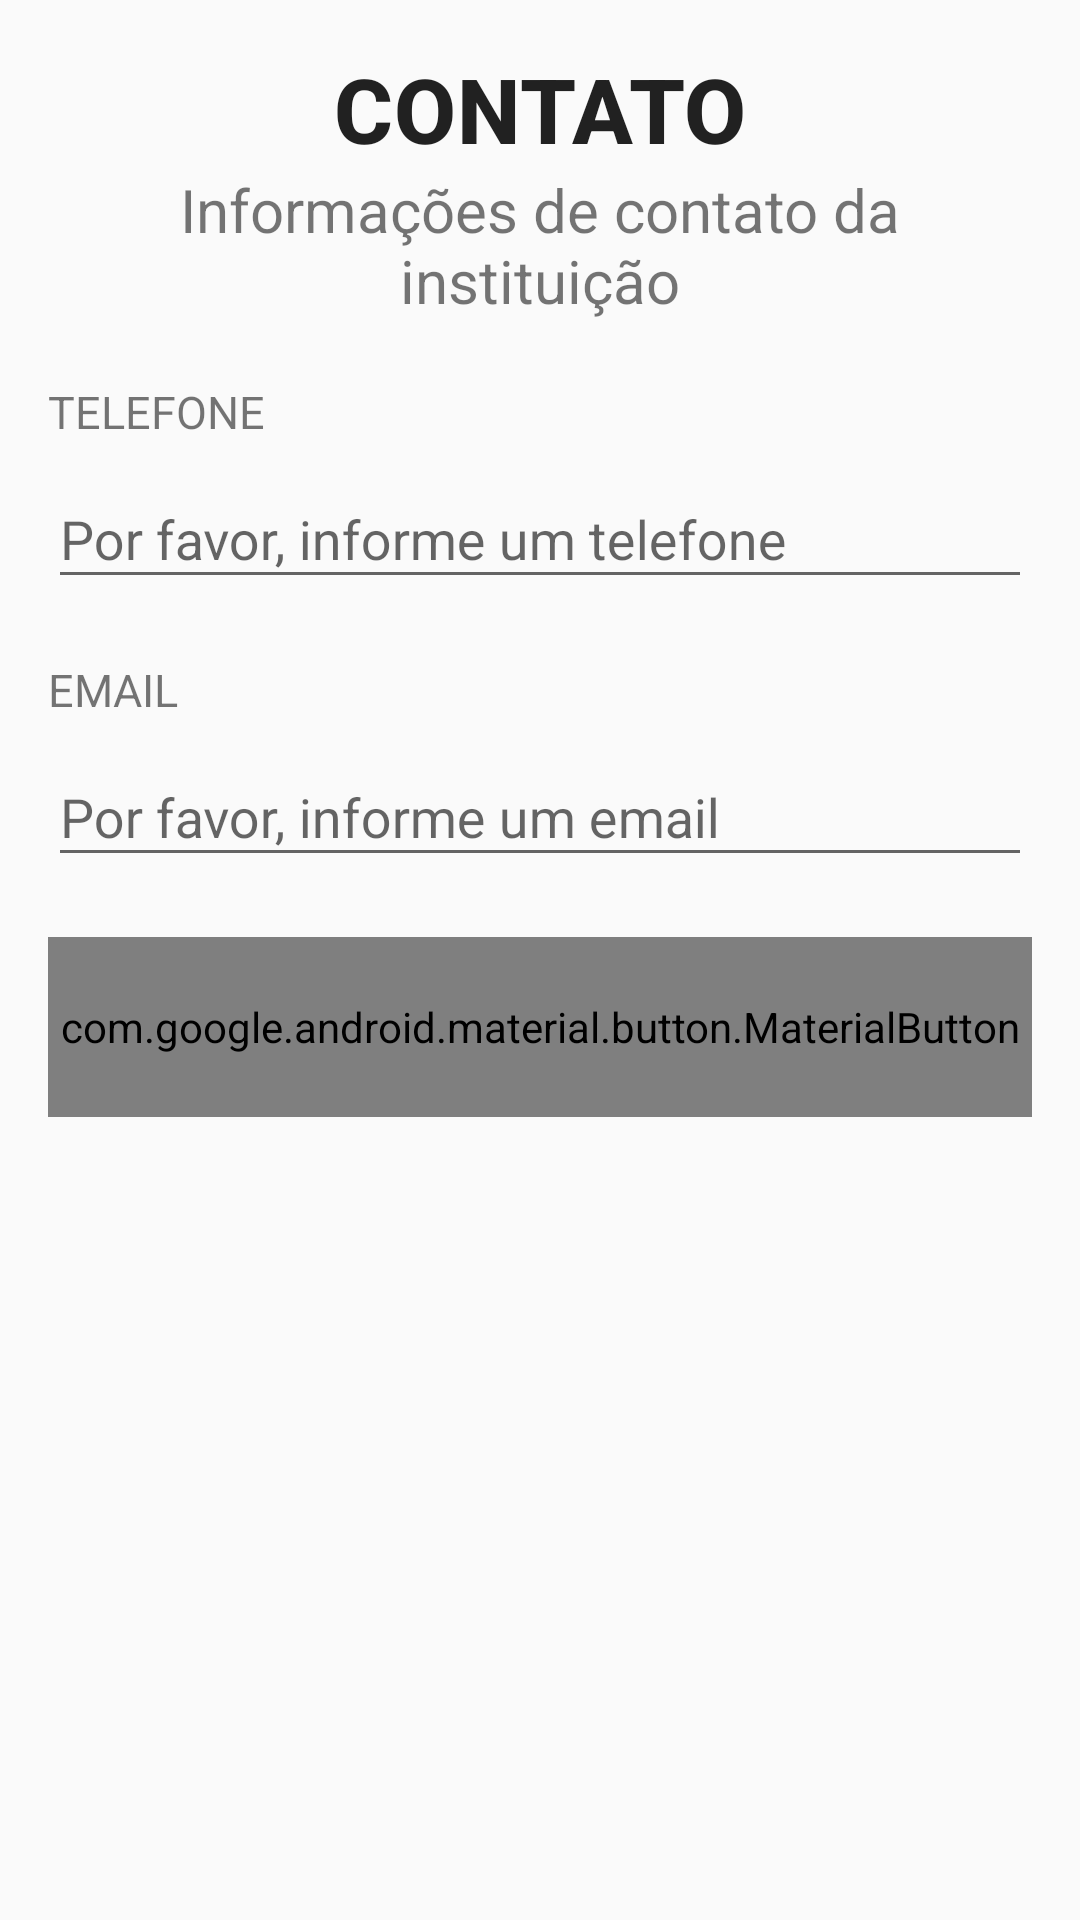

Reconstruct the res/layout file that produces this screen, plus the resources it refers to.
<!-- AndroidManifest.xml: application theme AppTheme -->
<!-- res/layout/fragment_contact.xml -->
<?xml version="1.0" encoding="utf-8"?>
<ScrollView xmlns:android="http://schemas.android.com/apk/res/android"
    android:id="@+id/scrollView"
    android:layout_width="match_parent"
    android:layout_height="match_parent"
    android:fillViewport="true">
<androidx.appcompat.widget.LinearLayoutCompat xmlns:android="http://schemas.android.com/apk/res/android"
    xmlns:tools="http://schemas.android.com/tools"
    android:layout_width="match_parent"
    android:layout_height="match_parent"
    android:orientation="vertical"
    android:padding="16dp"
    tools:context=".ContactFragment">

    <TextView
        android:layout_width="fill_parent"
        android:layout_height="wrap_content"
        android:gravity="top|center"
        android:text="@string/title_contact"
        android:textSize = "30sp"
        android:textAppearance="@style/Base.TextAppearance.MaterialComponents.Headline6" />

    <TextView
        android:id="@+id/textView"
        android:layout_width="fill_parent"
        android:layout_height="wrap_content"
        android:gravity="center"
        android:textSize = "20sp"
        android:text="@string/title_contact_desc" />

    <TextView
        android:id="@+id/textPhone"
        android:layout_width="fill_parent"
        android:layout_height="wrap_content"
        android:gravity="left"
        android:textSize = "15sp"
        android:layout_marginTop="20dp"
        android:text="@string/textPhone" />

    <com.google.android.material.textfield.TextInputLayout
        android:layout_width="match_parent"
        android:layout_height="wrap_content">

        <com.google.android.material.textfield.TextInputEditText
            android:layout_width="match_parent"
            android:layout_height="wrap_content"
            android:hint="@string/telephone"
            android:singleLine="true"
            android:inputType="phone" />
    </com.google.android.material.textfield.TextInputLayout>

    <TextView
        android:id="@+id/textMail"
        android:layout_width="fill_parent"
        android:layout_height="wrap_content"
        android:gravity="left"
        android:textSize = "15sp"
        android:layout_marginTop="20dp"
        android:text="@string/textMail" />

    <com.google.android.material.textfield.TextInputLayout
        android:layout_width="match_parent"
        android:layout_height="wrap_content">

        <com.google.android.material.textfield.TextInputEditText
            android:layout_width="match_parent"
            android:layout_height="wrap_content"
            android:hint="@string/email"
            android:singleLine="true"
            android:inputType="textEmailAddress" />
    </com.google.android.material.textfield.TextInputLayout>

    <com.google.android.material.button.MaterialButton
        android:id="@+id/material_button"
        android:layout_width="fill_parent"
        android:layout_height="60dp"
        android:gravity="center"
        android:layout_marginTop="20dp"
        android:text="@string/button_label_enabled" />

</androidx.appcompat.widget.LinearLayoutCompat>
</ScrollView>
<!-- resources referenced by this layout -->
<resources>
  <string name="button_label_enabled">GRAVAR</string>
  <string name="email">Por favor, informe um email</string>
  <string name="telephone">Por favor, informe um telefone</string>
  <string name="textMail">EMAIL</string>
  <string name="textPhone">TELEFONE</string>
  <string name="title_contact">CONTATO</string>
  <string name="title_contact_desc">Informações de contato da instituição</string>
  <style name="AppTheme" parent="Theme.AppCompat.Light">
          
          <item name="colorPrimary">@color/colorPrimary</item>
          <item name="colorPrimaryDark">@color/colorPrimaryDark</item>
          <item name="colorAccent">@color/colorAccent</item>
      </style>
  <color name="colorPrimary">#43A047</color>
  <color name="colorPrimaryDark">#2E7D32</color>
  <color name="colorAccent">#D81B60</color>
</resources>
